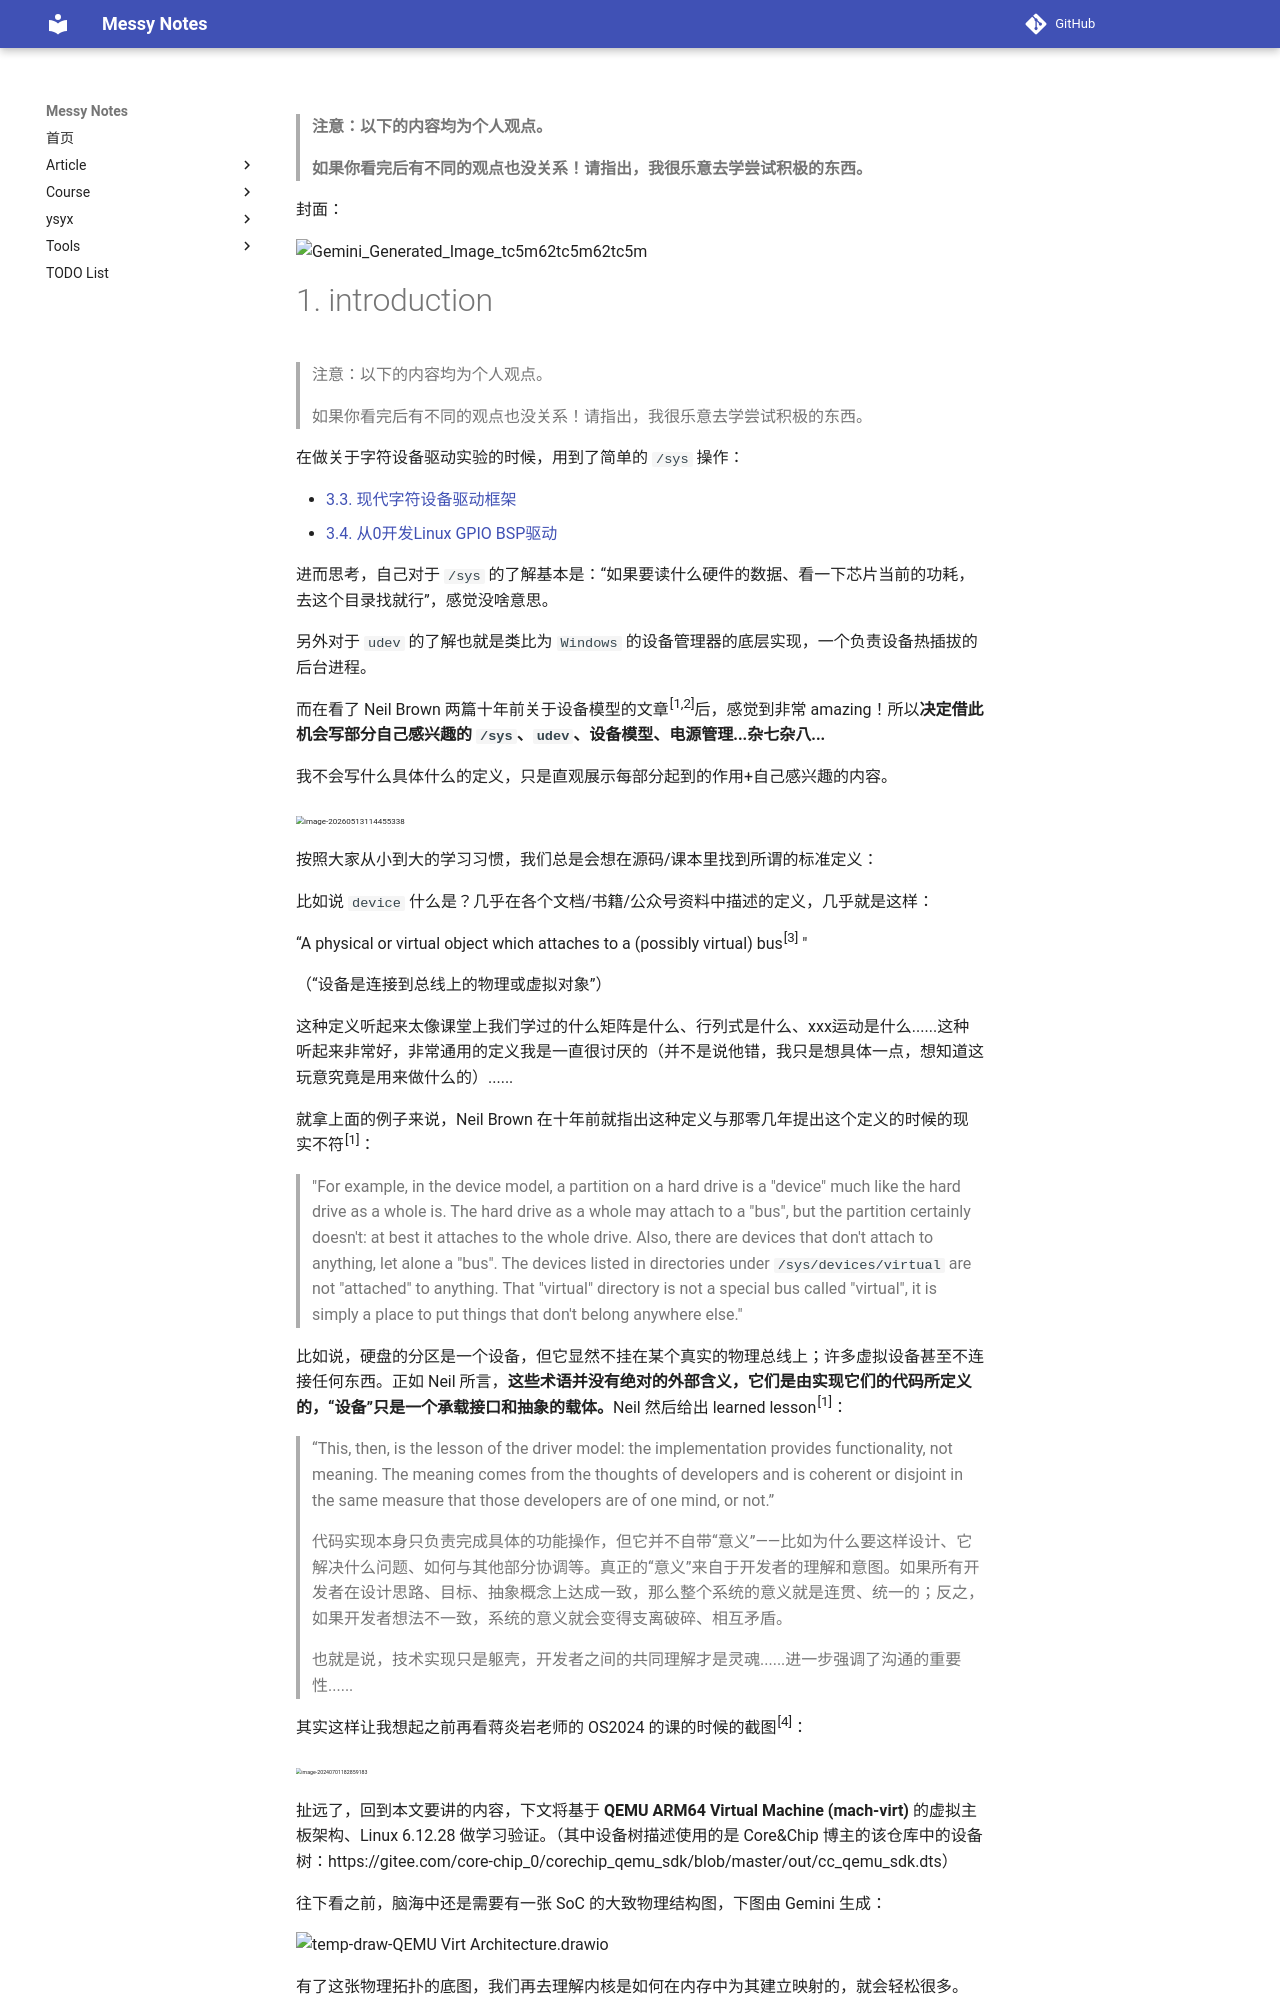

repository: JAILuo/notes · page: article/Learn BSP/bsp-basis/5. sys-dir-subsystem/sys.html · generator: mkdocs

> **注意：以下的内容均为个人观点。**
>
> **如果你看完后有不同的观点也没关系！请指出，我很乐意去学尝试积极的东西。**

封面：

![Gemini_Generated_Image_tc5m62tc5m62tc5m](pic/Gemini_Generated_Image_tc5m62tc5m62tc5m.png)

# 1. introduction

> 注意：以下的内容均为个人观点。
>
> 如果你看完后有不同的观点也没关系！请指出，我很乐意去学尝试积极的东西。

在做关于字符设备驱动实验的时候，用到了简单的 `/sys` 操作：

- [3.3. 现代字符设备驱动框架](https://mp.weixin.qq.com/s?__biz=MzY5OTE1OTEzMA==&mid=2247485381&idx=1&sn=42050aac3ddf92b64ec2891d30c4d00f&chksm=f44200f0c33589e6916bbdbaf290f436baa182c67406f8a3fc50c11c53eb8e2128bd4d0b50eb&scene=178&cur_album_id=4441964449075331074&search_click_id=#rd)
- [3.4. 从0开发Linux GPIO BSP驱动](https://mp.weixin.qq.com/s?__biz=MzY5OTE1OTEzMA==&mid=2247485383&idx=1&sn=84457a2dd78060997f3e022947f48b0e&chksm=f44200f2c33589e4bbb28e55a3a3b8a7f9c0f216861ddb834cf7e2628873d6ad6aac9c07a897&scene=178&cur_album_id=4441964449075331074&search_click_id=#rd)

进而思考，自己对于 `/sys` 的了解基本是：“如果要读什么硬件的数据、看一下芯片当前的功耗，去这个目录找就行”，感觉没啥意思。

另外对于 `udev` 的了解也就是类比为 `Windows` 的设备管理器的底层实现，一个负责设备热插拔的后台进程。

而在看了 Neil Brown 两篇十年前关于设备模型的文章^[1,2]^后，感觉到非常 amazing！所以**决定借此机会写部分自己感兴趣的 `/sys`、`udev`、设备模型、电源管理...杂七杂八...**

我不会写什么具体什么的定义，只是直观展示每部分起到的作用+自己感兴趣的内容。

<img src="pic/image-20260513114455338.png" alt="image-20260513114455338" style="zoom: 50%;" />

按照大家从小到大的学习习惯，我们总是会想在源码/课本里找到所谓的标准定义：

比如说 `device` 什么是？几乎在各个文档/书籍/公众号资料中描述的定义，几乎就是这样：

“A physical or virtual object which attaches to a (possibly virtual) bus^[3]^ "

（“设备是连接到总线上的物理或虚拟对象”）

这种定义听起来太像课堂上我们学过的什么矩阵是什么、行列式是什么、xxx运动是什么......这种听起来非常好，非常通用的定义我是一直很讨厌的（并不是说他错，我只是想具体一点，想知道这玩意究竟是用来做什么的）......

就拿上面的例子来说，Neil Brown 在十年前就指出这种定义与那零几年提出这个定义的时候的现实不符^[1]^：

> "For example, in the device model, a partition on a hard drive is a "device" much like the hard drive as a whole is. The hard drive as a whole may attach to a "bus", but the partition certainly doesn't: at best it attaches to the whole drive. Also, there are devices that don't attach to anything, let alone a "bus". The devices listed in directories under `/sys/devices/virtual` are not "attached" to anything. That "virtual" directory is not a special bus called "virtual", it is simply a place to put things that don't belong anywhere else."

比如说，硬盘的分区是一个设备，但它显然不挂在某个真实的物理总线上；许多虚拟设备甚至不连接任何东西。正如 Neil 所言，**这些术语并没有绝对的外部含义，它们是由实现它们的代码所定义的，“设备”只是一个承载接口和抽象的载体。**Neil 然后给出 learned lesson^[1]^：
